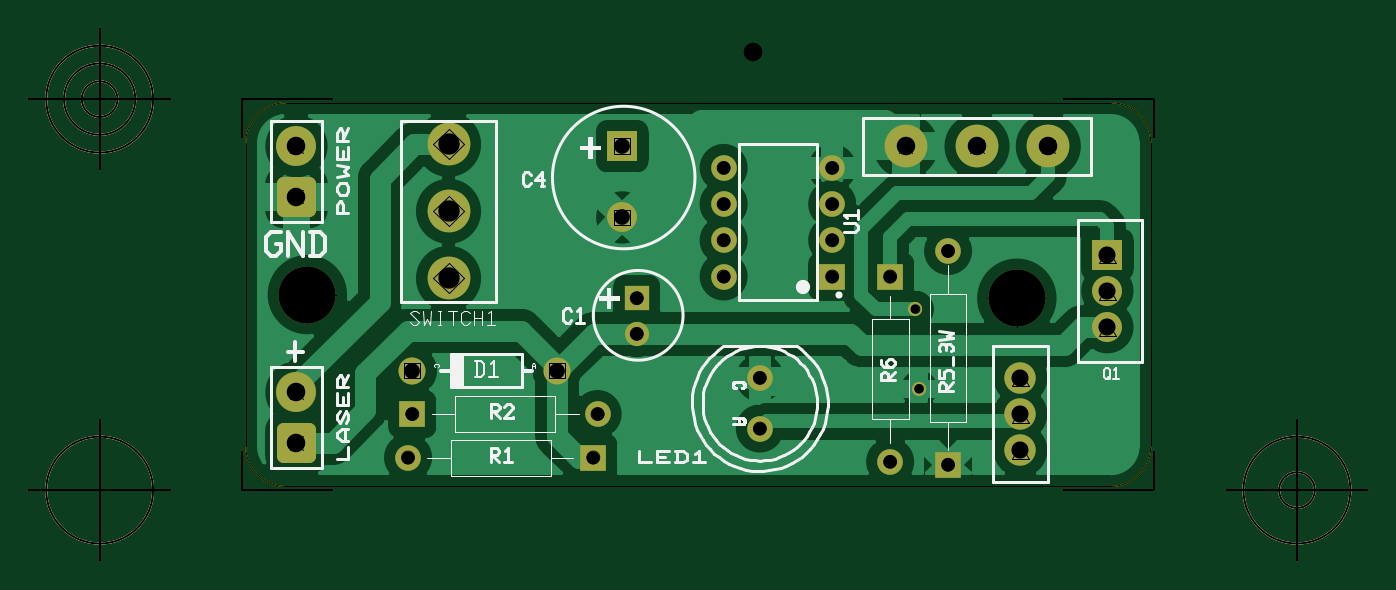
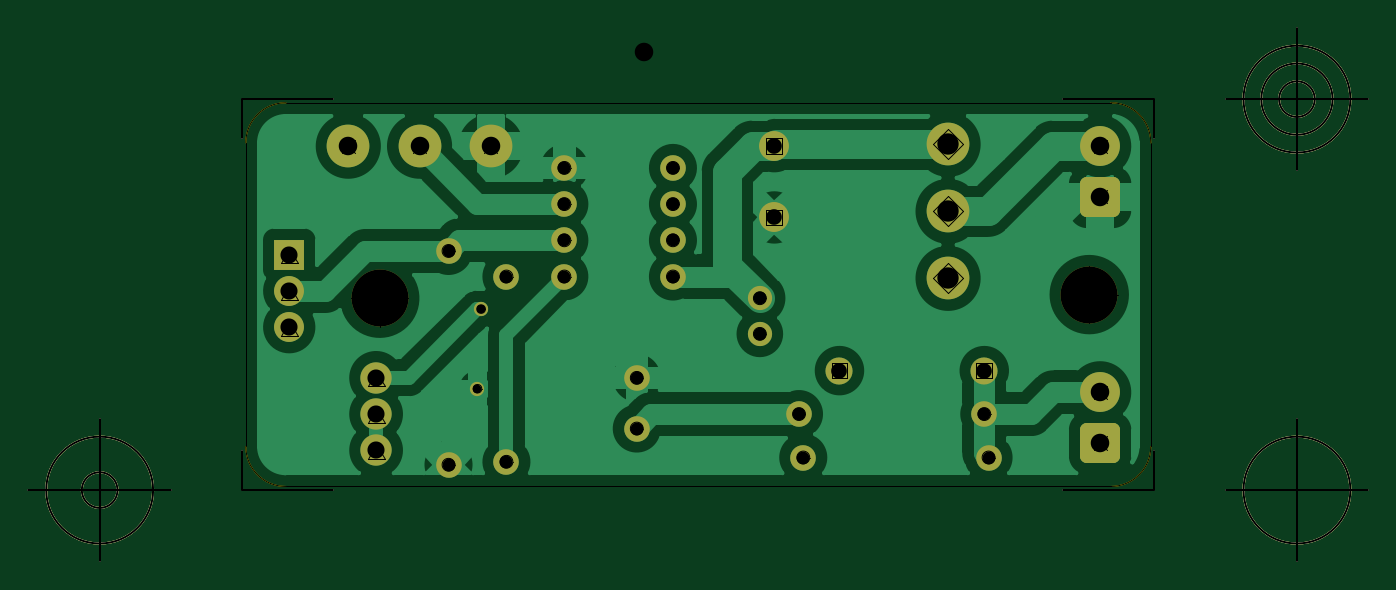
Circuit board: 10 layer files. Board 94.0 x 37.4 mm.
- outline: laserms14 - Board Outline.gbr (1331 bytes)
- bottom_copper: laserms14 - Copper Bottom.gbr (22146 bytes)
- drill: laserms14 - Copper Top-Copper Bottom.drl (611 bytes)
- top_copper: laserms14 - Copper Top.gbr (24862 bytes)
- drill: laserms14 - Drill Symbols-Copper Top-Copper Bottom.gbr (1814531 bytes)
- drill: laserms14 - Drill-Copper Top-Copper Bottom.gbr (1161 bytes)
- bottom_silk: laserms14 - Silkscreen Bottom.gbr (1075 bytes)
- top_silk: laserms14 - Silkscreen Top.gbr (17109 bytes)
- bottom_mask: laserms14 - Solder Mask Bottom.gbr (2388 bytes)
- top_mask: laserms14 - Solder Mask Top.gbr (2449 bytes)

=== outline: laserms14 - Board Outline.gbr ===
G04 Generated by Ultiboard 14.1 *
%FSLAX34Y34*%
%MOMM*%

%ADD10C,0.0001*%
%ADD11C,0.0010*%
%ADD12C,0.1270*%


G04 ColorRGB 00FFFF for the following layer *
%LNBoard Outline*%
%LPD*%
G54D10*
G54D11*
X0Y241185D02*
X0Y28055D01*
G75*
D01*
G03X28055Y0I28055J0*
G01*
X606945Y0D01*
G75*
D01*
G03X635000Y28055I0J28055*
G01*
X635000Y241185D01*
G74*
D01*
G03X606945Y269240I28055J0*
G01*
X28055Y269240D01*
G75*
D01*
G03X0Y241185I0J-28055*
G01*
G54D12*
X-2540Y-2540D02*
X-2540Y24892D01*
X-2540Y-2540D02*
X61468Y-2540D01*
X637540Y-2540D02*
X573532Y-2540D01*
X637540Y-2540D02*
X637540Y24892D01*
X637540Y271780D02*
X637540Y244348D01*
X637540Y271780D02*
X573532Y271780D01*
X-2540Y271780D02*
X61468Y271780D01*
X-2540Y271780D02*
X-2540Y244348D01*
X-52540Y-2540D02*
X-152540Y-2540D01*
X-102540Y-52540D02*
X-102540Y47460D01*
X-140040Y-2540D02*
G75*
D01*
G02X-140040Y-2540I37500J0*
G01*
X687540Y-2540D02*
X787540Y-2540D01*
X737540Y-52540D02*
X737540Y47460D01*
X700040Y-2540D02*
G75*
D01*
G02X700040Y-2540I37500J0*
G01*
X725040Y-2540D02*
G75*
D01*
G02X725040Y-2540I12500J0*
G01*
X-52540Y271780D02*
X-152540Y271780D01*
X-102540Y221780D02*
X-102540Y321780D01*
X-140040Y271780D02*
G75*
D01*
G02X-140040Y271780I37500J0*
G01*
X-127540Y271780D02*
G75*
D01*
G02X-127540Y271780I25000J0*
G01*
X-115040Y271780D02*
G75*
D01*
G02X-115040Y271780I12500J0*
G01*

M02*

=== bottom_copper: laserms14 - Copper Bottom.gbr (22146 bytes, source omitted) ===
=== drill: laserms14 - Copper Top-Copper Bottom.drl ===
M48
METRIC,TZ
VER,1
FMAT,2
DETECT,ON
ATC,ON
T1C4.0000
T2C1.3000
T3C0.9000
T4C1.1000
T5C1.5000
T6C1.2000
T7C0.6000
%
T1
X541020Y132080
X43180Y134620
T2
X35560Y30480
Y66040
Y203200
Y238760
X463080
X513080
X563080
T3
X360680Y76200
Y40640
X274320Y107080
Y132080
X335280Y147320
Y172720
X411480
X335280Y198120
X411480
X335280Y223520
X411480
Y147320
X452120Y17320
Y147320
X113840Y20320
X243840
X246840Y50800
X116840
X492760Y165240
Y15240
T4
X218440Y81280
X116840
X264160Y188760
Y238760
T5
X142240Y146040
Y240040
Y193040
T6
X604520Y111760
Y137160
Y162560
X543560Y25400
Y50800
Y76200
T7
X469900Y124460
X472440Y68580
M30

=== top_copper: laserms14 - Copper Top.gbr (24862 bytes, source omitted) ===
=== drill: laserms14 - Drill Symbols-Copper Top-Copper Bottom.gbr (1814531 bytes, source omitted) ===
=== drill: laserms14 - Drill-Copper Top-Copper Bottom.gbr ===
G04 Generated by Ultiboard 14.1 *
%FSLAX34Y34*%
%MOMM*%

%ADD10C,0.0001*%
%ADD11C,4.0000*%
%ADD12C,1.3000*%
%ADD13C,0.9000*%
%ADD14C,1.1000*%
%ADD15C,1.5000*%
%ADD16C,1.2000*%
%ADD17C,0.6000*%


G04 ColorRGB 000000 for the following layer *
%LNDrill-Copper Top-Copper Bottom*%
%LPD*%
G54D11*
X541020Y132080D03*
X43180Y134620D03*
G54D12*
X35560Y30480D03*
X35560Y66040D03*
X35560Y203200D03*
X35560Y238760D03*
X463080Y238760D03*
X513080Y238760D03*
X563080Y238760D03*
G54D13*
X360680Y76200D03*
X360680Y40640D03*
X274320Y107080D03*
X274320Y132080D03*
X335280Y147320D03*
X335280Y172720D03*
X411480Y172720D03*
X335280Y198120D03*
X411480Y198120D03*
X335280Y223520D03*
X411480Y223520D03*
X411480Y147320D03*
X452120Y17320D03*
X452120Y147320D03*
X113840Y20320D03*
X243840Y20320D03*
X246840Y50800D03*
X116840Y50800D03*
X492760Y165240D03*
X492760Y15240D03*
G54D14*
X218440Y81280D03*
X116840Y81280D03*
X264160Y188760D03*
X264160Y238760D03*
G54D15*
X142240Y146040D03*
X142240Y240040D03*
X142240Y193040D03*
G54D16*
X604520Y111760D03*
X604520Y137160D03*
X604520Y162560D03*
X543560Y25400D03*
X543560Y50800D03*
X543560Y76200D03*
G54D17*
X469900Y124460D03*
X472440Y68580D03*

M02*

=== bottom_silk: laserms14 - Silkscreen Bottom.gbr ===
G04 Generated by Ultiboard 14.1 *
%FSLAX34Y34*%
%MOMM*%

%ADD10C,0.0001*%
%ADD11C,0.1270*%


G04 ColorRGB FF14FF for the following layer *
%LNSilkscreen Bottom*%
%LPD*%
G54D10*
G54D11*
X-2540Y-2540D02*
X-2540Y24892D01*
X-2540Y-2540D02*
X61468Y-2540D01*
X637540Y-2540D02*
X573532Y-2540D01*
X637540Y-2540D02*
X637540Y24892D01*
X637540Y271780D02*
X637540Y244348D01*
X637540Y271780D02*
X573532Y271780D01*
X-2540Y271780D02*
X61468Y271780D01*
X-2540Y271780D02*
X-2540Y244348D01*
X-52540Y-2540D02*
X-152540Y-2540D01*
X-102540Y-52540D02*
X-102540Y47460D01*
X-140040Y-2540D02*
G75*
D01*
G02X-140040Y-2540I37500J0*
G01*
X687540Y-2540D02*
X787540Y-2540D01*
X737540Y-52540D02*
X737540Y47460D01*
X700040Y-2540D02*
G75*
D01*
G02X700040Y-2540I37500J0*
G01*
X725040Y-2540D02*
G75*
D01*
G02X725040Y-2540I12500J0*
G01*
X-52540Y271780D02*
X-152540Y271780D01*
X-102540Y221780D02*
X-102540Y321780D01*
X-140040Y271780D02*
G75*
D01*
G02X-140040Y271780I37500J0*
G01*
X-127540Y271780D02*
G75*
D01*
G02X-127540Y271780I25000J0*
G01*
X-115040Y271780D02*
G75*
D01*
G02X-115040Y271780I12500J0*
G01*

M02*

=== top_silk: laserms14 - Silkscreen Top.gbr (17109 bytes, source omitted) ===
=== bottom_mask: laserms14 - Solder Mask Bottom.gbr ===
G04 Generated by Ultiboard 14.1 *
%FSLAX34Y34*%
%MOMM*%

%ADD10C,0.0001*%
%ADD11C,0.1270*%
%ADD12C,4.0000*%
%ADD13R,1.8051X1.8051*%
%ADD14C,0.9949*%
%ADD15C,2.8000*%
%ADD16C,1.8000*%
%ADD17C,1.7000*%
%ADD18C,1.9000*%
%ADD19C,3.0000*%
%ADD20C,2.1000*%
%ADD21R,2.1000X2.1000*%
%ADD22C,2.2000*%
%ADD23C,1.0000*%


G04 ColorRGB 9900CC for the following layer *
%LNSolder Mask Bottom*%
%LPD*%
G54D10*
G54D11*
X-2540Y-2540D02*
X-2540Y24892D01*
X-2540Y-2540D02*
X61468Y-2540D01*
X637540Y-2540D02*
X573532Y-2540D01*
X637540Y-2540D02*
X637540Y24892D01*
X637540Y271780D02*
X637540Y244348D01*
X637540Y271780D02*
X573532Y271780D01*
X-2540Y271780D02*
X61468Y271780D01*
X-2540Y271780D02*
X-2540Y244348D01*
X-52540Y-2540D02*
X-152540Y-2540D01*
X-102540Y-52540D02*
X-102540Y47460D01*
X-140040Y-2540D02*
G75*
D01*
G02X-140040Y-2540I37500J0*
G01*
X687540Y-2540D02*
X787540Y-2540D01*
X737540Y-52540D02*
X737540Y47460D01*
X700040Y-2540D02*
G75*
D01*
G02X700040Y-2540I37500J0*
G01*
X725040Y-2540D02*
G75*
D01*
G02X725040Y-2540I12500J0*
G01*
X-52540Y271780D02*
X-152540Y271780D01*
X-102540Y221780D02*
X-102540Y321780D01*
X-140040Y271780D02*
G75*
D01*
G02X-140040Y271780I37500J0*
G01*
X-127540Y271780D02*
G75*
D01*
G02X-127540Y271780I25000J0*
G01*
X-115040Y271780D02*
G75*
D01*
G02X-115040Y271780I12500J0*
G01*
G54D12*
X541020Y132080D03*
X43180Y134620D03*
G54D13*
X35560Y30480D03*
X35560Y203200D03*
G54D14*
X26535Y21455D02*
X44585Y21455D01*
X44585Y39505D01*
X26535Y39505D01*
X26535Y21455D01*D02*
X26535Y194175D02*
X44585Y194175D01*
X44585Y212225D01*
X26535Y212225D01*
X26535Y194175D01*D02*
G54D15*
X35560Y66040D03*
X35560Y238760D03*
G54D16*
X360680Y76200D03*
X360680Y40640D03*
X335280Y147320D03*
X335280Y172720D03*
X411480Y172720D03*
X335280Y198120D03*
X411480Y198120D03*
X335280Y223520D03*
X411480Y223520D03*
X411480Y147320D03*
X452120Y17320D03*
X452120Y147320D03*
X113840Y20320D03*
X243840Y20320D03*
X246840Y50800D03*
X116840Y50800D03*
X492760Y165240D03*
X492760Y15240D03*
G54D17*
X274320Y107080D03*
X274320Y132080D03*
G54D18*
X218440Y81280D03*
X116840Y81280D03*
G54D19*
X142240Y146040D03*
X142240Y240040D03*
X142240Y193040D03*
X463080Y238760D03*
X513080Y238760D03*
X563080Y238760D03*
G54D20*
X604520Y111760D03*
X604520Y137160D03*
X264160Y188760D03*
X264160Y238760D03*
G54D21*
X604520Y162560D03*
G54D22*
X543560Y25400D03*
X543560Y50800D03*
X543560Y76200D03*
G54D23*
X469900Y124460D03*
X472440Y68580D03*

M02*

=== top_mask: laserms14 - Solder Mask Top.gbr ===
G04 Generated by Ultiboard 14.1 *
%FSLAX34Y34*%
%MOMM*%

%ADD10C,0.0001*%
%ADD11C,0.1270*%
%ADD12C,4.0000*%
%ADD13R,1.8051X1.8051*%
%ADD14C,0.9949*%
%ADD15C,2.8000*%
%ADD16C,1.8000*%
%ADD17C,1.7000*%
%ADD18R,1.7000X1.7000*%
%ADD19C,1.9000*%
%ADD20C,3.0000*%
%ADD21R,1.8000X1.8000*%
%ADD22C,2.1000*%
%ADD23R,2.1000X2.1000*%
%ADD24C,2.2000*%
%ADD25C,1.0000*%


G04 ColorRGB FF00CC for the following layer *
%LNSolder Mask Top*%
%LPD*%
G54D10*
G54D11*
X-2540Y-2540D02*
X-2540Y24892D01*
X-2540Y-2540D02*
X61468Y-2540D01*
X637540Y-2540D02*
X573532Y-2540D01*
X637540Y-2540D02*
X637540Y24892D01*
X637540Y271780D02*
X637540Y244348D01*
X637540Y271780D02*
X573532Y271780D01*
X-2540Y271780D02*
X61468Y271780D01*
X-2540Y271780D02*
X-2540Y244348D01*
X-52540Y-2540D02*
X-152540Y-2540D01*
X-102540Y-52540D02*
X-102540Y47460D01*
X-140040Y-2540D02*
G75*
D01*
G02X-140040Y-2540I37500J0*
G01*
X687540Y-2540D02*
X787540Y-2540D01*
X737540Y-52540D02*
X737540Y47460D01*
X700040Y-2540D02*
G75*
D01*
G02X700040Y-2540I37500J0*
G01*
X725040Y-2540D02*
G75*
D01*
G02X725040Y-2540I12500J0*
G01*
X-52540Y271780D02*
X-152540Y271780D01*
X-102540Y221780D02*
X-102540Y321780D01*
X-140040Y271780D02*
G75*
D01*
G02X-140040Y271780I37500J0*
G01*
X-127540Y271780D02*
G75*
D01*
G02X-127540Y271780I25000J0*
G01*
X-115040Y271780D02*
G75*
D01*
G02X-115040Y271780I12500J0*
G01*
G54D12*
X541020Y132080D03*
X43180Y134620D03*
G54D13*
X35560Y30480D03*
X35560Y203200D03*
G54D14*
X26535Y21455D02*
X44585Y21455D01*
X44585Y39505D01*
X26535Y39505D01*
X26535Y21455D01*D02*
X26535Y194175D02*
X44585Y194175D01*
X44585Y212225D01*
X26535Y212225D01*
X26535Y194175D01*D02*
G54D15*
X35560Y66040D03*
X35560Y238760D03*
G54D16*
X360680Y76200D03*
X360680Y40640D03*
X335280Y147320D03*
X335280Y172720D03*
X411480Y172720D03*
X335280Y198120D03*
X411480Y198120D03*
X335280Y223520D03*
X411480Y223520D03*
X452120Y17320D03*
X113840Y20320D03*
X246840Y50800D03*
X492760Y165240D03*
G54D17*
X274320Y107080D03*
G54D18*
X274320Y132080D03*
G54D19*
X218440Y81280D03*
X116840Y81280D03*
G54D20*
X142240Y146040D03*
X142240Y240040D03*
X142240Y193040D03*
X463080Y238760D03*
X513080Y238760D03*
X563080Y238760D03*
G54D21*
X411480Y147320D03*
X452120Y147320D03*
X243840Y20320D03*
X116840Y50800D03*
X492760Y15240D03*
G54D22*
X604520Y111760D03*
X604520Y137160D03*
X264160Y188760D03*
G54D23*
X604520Y162560D03*
X264160Y238760D03*
G54D24*
X543560Y25400D03*
X543560Y50800D03*
X543560Y76200D03*
G54D25*
X469900Y124460D03*
X472440Y68580D03*

M02*
